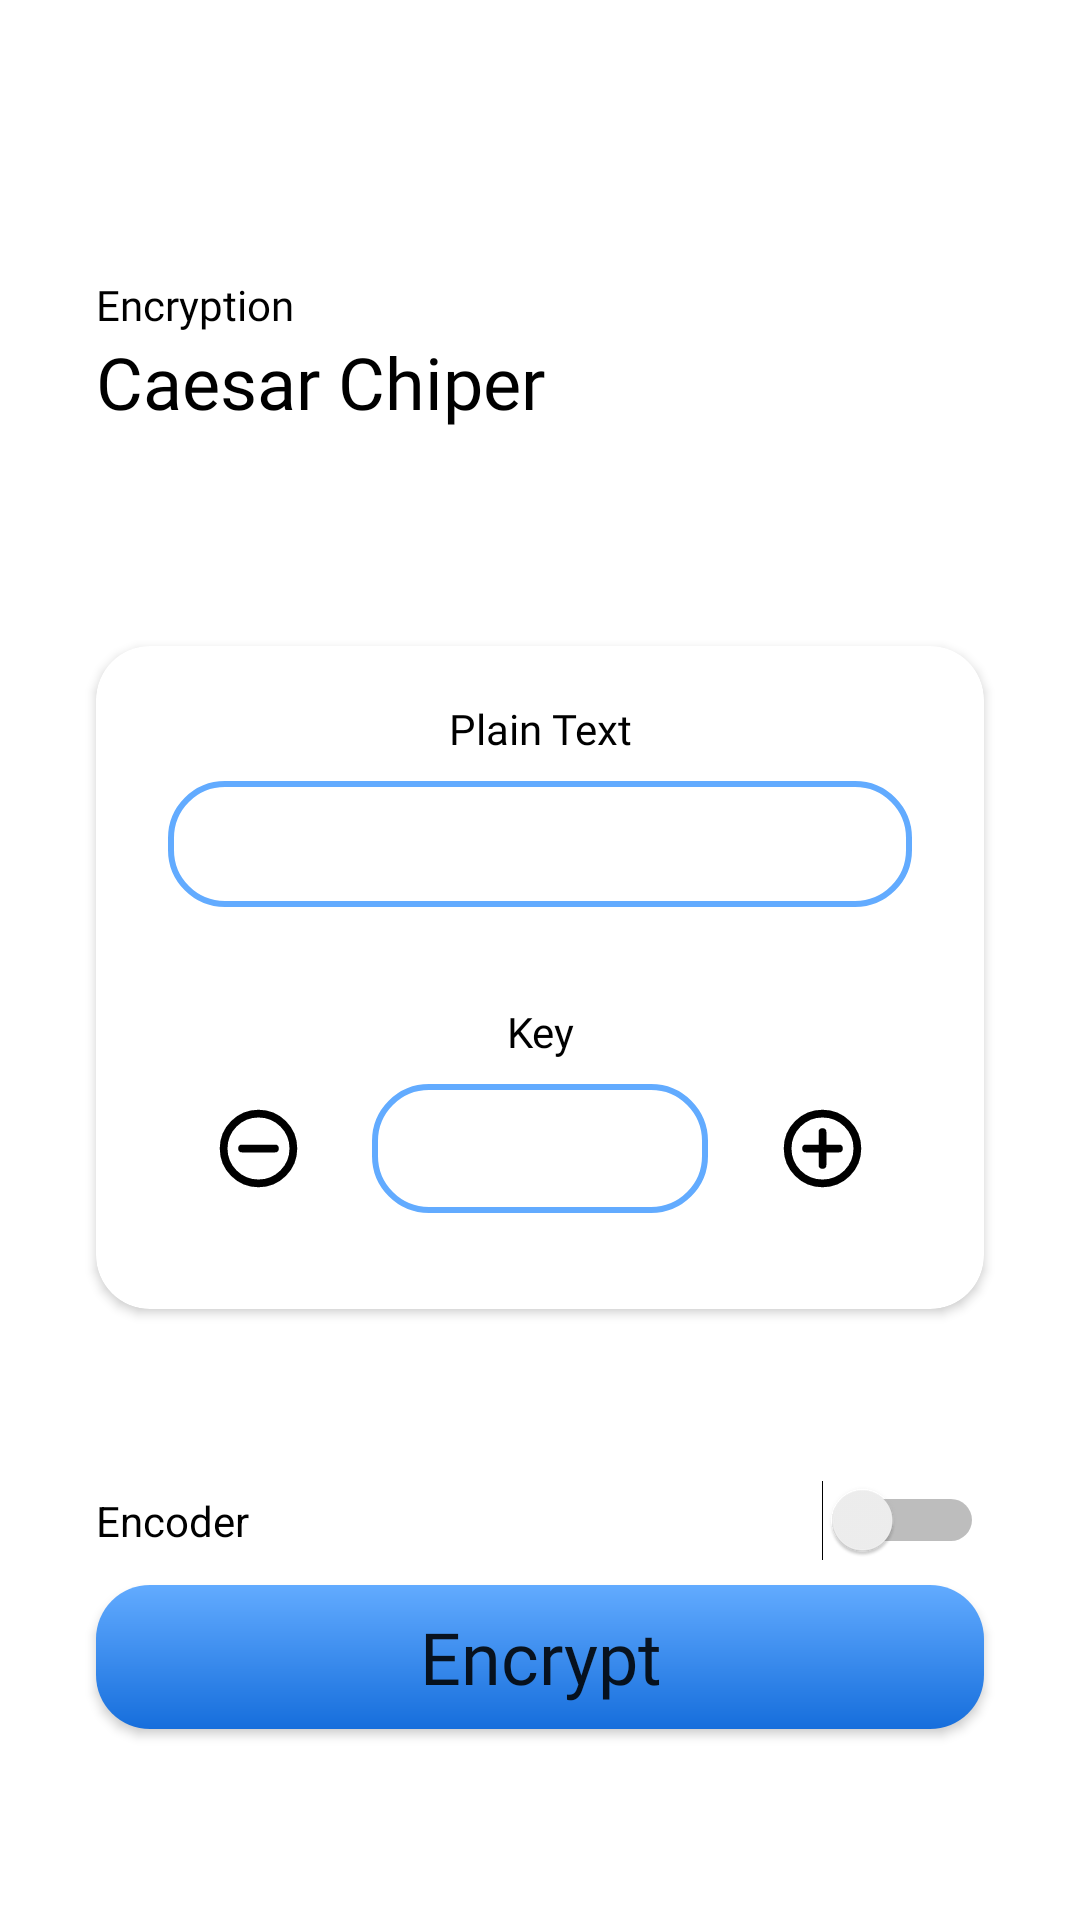

Android layout source for this screen:
<!-- AndroidManifest.xml: application theme Theme.CaesarChiper -->
<!-- res/layout/activity_main.xml -->
<?xml version="1.0" encoding="utf-8"?>
<androidx.constraintlayout.widget.ConstraintLayout xmlns:android="http://schemas.android.com/apk/res/android"
    xmlns:app="http://schemas.android.com/apk/res-auto"
    xmlns:tools="http://schemas.android.com/tools"
    android:layout_width="match_parent"
    android:layout_height="match_parent"
    tools:context=".MainActivity">

    <TextView
        android:id="@+id/tv_encrypt"
        android:layout_width="wrap_content"
        android:layout_height="wrap_content"
        android:layout_marginStart="32dp"
        android:layout_marginTop="92dp"
        android:fontFamily="@font/poppins"
        android:text="Encryption"
        android:textColor="@android:color/black"
        android:textSize="14sp"
        app:layout_constraintStart_toStartOf="parent"
        app:layout_constraintTop_toTopOf="parent" />

    <TextView
        android:id="@+id/tv_caesar"
        android:layout_width="wrap_content"
        android:layout_height="wrap_content"
        android:fontFamily="@font/josefin_sans_semibold"
        android:text="Caesar Chiper"
        android:textColor="@android:color/black"
        android:textSize="24sp"
        android:layout_marginStart="32dp"
        app:layout_constraintStart_toStartOf="parent"
        app:layout_constraintTop_toBottomOf="@+id/tv_encrypt" />

    <androidx.cardview.widget.CardView
        android:id="@+id/cv_input"
        android:layout_width="match_parent"
        android:layout_height="wrap_content"
        android:layout_marginStart="32dp"
        android:layout_marginEnd="32dp"
        android:layout_marginTop="72dp"
        app:cardCornerRadius="18dp"
        app:cardElevation="2dp"
        app:layout_constraintTop_toBottomOf="@+id/tv_caesar">
        <RelativeLayout
            android:layout_width="match_parent"
            android:layout_height="match_parent"
            android:paddingStart="24dp"
            android:paddingEnd="24dp"
            android:paddingTop="18dp"
            android:paddingBottom="32dp">
            <TextView
                android:id="@+id/tv_plaintxt"
                android:layout_width="match_parent"
                android:layout_height="wrap_content"
                android:fontFamily="@font/poppins"
                android:textColor="@android:color/black"
                android:text="Plain Text"
                android:textAlignment="center"/>
            <EditText
                android:id="@+id/edt_plaintxt"
                android:layout_width="match_parent"
                android:layout_height="wrap_content"
                android:minHeight="42dp"
                android:background="@drawable/edt_bg"
                android:textSize="24sp"
                android:paddingStart="8dp"
                android:paddingEnd="8dp"
                android:layout_marginTop="8dp"
                android:layout_below="@+id/tv_plaintxt"/>
            <TextView
                android:id="@+id/tv_key"
                android:layout_width="match_parent"
                android:layout_height="wrap_content"
                android:fontFamily="@font/poppins"
                android:textColor="@android:color/black"
                android:text="Key"
                android:textAlignment="center"
                android:layout_marginTop="32dp"
                android:layout_below="@id/edt_plaintxt"/>
            <ImageView
                android:id="@+id/btn_decrease"
                android:layout_width="wrap_content"
                android:layout_height="wrap_content"
                android:src="@drawable/ic_decrease_circle"
                android:padding="6dp"
                android:layout_alignParentStart="true"
                android:layout_alignTop="@+id/edt_key"
                android:layout_alignBottom="@+id/edt_key"/>
            <EditText
                android:id="@+id/edt_key"
                android:layout_width="match_parent"
                android:layout_height="wrap_content"
                android:background="@drawable/edt_bg"
                android:textSize="32sp"
                android:inputType="number"
                android:focusable="false"
                android:textAlignment="center"
                android:layout_marginTop="8dp"
                android:layout_marginStart="8dp"
                android:layout_marginEnd="8dp"
                android:layout_toEndOf="@+id/btn_decrease"
                android:layout_toStartOf="@+id/btn_increase"
                android:layout_below="@+id/tv_key"/>
            <ImageView
                android:id="@+id/btn_increase"
                android:layout_width="wrap_content"
                android:layout_height="wrap_content"
                android:src="@drawable/ic_increase_circle"
                android:padding="6dp"
                android:layout_alignParentEnd="true"
                android:layout_alignTop="@+id/edt_key"
                android:layout_alignBottom="@+id/edt_key"/>
        </RelativeLayout>
    </androidx.cardview.widget.CardView>
    <Button
        android:id="@+id/btn_submit"
        android:layout_width="match_parent"
        android:layout_height="wrap_content"
        android:text="Encrypt"
        android:textSize="24sp"
        android:textAllCaps="false"
        android:fontFamily="@font/josefin_sans_semibold"
        android:background="@drawable/btn_bg"
        android:layout_marginStart="32dp"
        android:layout_marginEnd="32dp"
        android:layout_marginTop="92dp"
        app:layout_constraintStart_toStartOf="parent"
        app:layout_constraintEnd_toEndOf="parent"
        app:layout_constraintTop_toBottomOf="@id/cv_input"/>

    <Switch
        android:id="@+id/sw"
        android:layout_width="match_parent"
        android:layout_height="wrap_content"
        android:text="Encoder"
        android:layout_marginStart="32dp"
        android:layout_marginEnd="32dp"
        android:layout_marginBottom="8dp"
        app:layout_constraintEnd_toEndOf="parent"
        app:layout_constraintStart_toStartOf="parent"
        app:layout_constraintBottom_toTopOf="@+id/btn_submit"/>

</androidx.constraintlayout.widget.ConstraintLayout>
<!-- resources referenced by this layout -->
<resources>
  <!-- drawable btn_bg (drawable) -->
  <?xml version="1.0" encoding="utf-8"?>
  <shape xmlns:android="http://schemas.android.com/apk/res/android"
      android:shape="rectangle"
      android:layout_width="wrap_content"
      android:layout_height="wrap_content">
      <gradient android:startColor="#166EDC" android:endColor="#62ABFF" android:angle="90" android:type="linear"/>
      <corners android:radius="18dp"/>
  </shape>
  <!-- drawable edt_bg (drawable) -->
  <?xml version="1.0" encoding="utf-8"?>
  <shape xmlns:android="http://schemas.android.com/apk/res/android" android:shape="rectangle">
      <stroke android:color="#62ABFF" android:width="2dp"/>
      <corners android:radius="18dp"/>
  </shape>
  <!-- drawable ic_decrease_circle (drawable) -->
  <vector xmlns:android="http://schemas.android.com/apk/res/android"
      android:width="48dp"
      android:height="48dp"
      android:viewportWidth="24"
      android:viewportHeight="24">
    <path
        android:pathData="M12,12m-9,0a9,9 0,1 1,18 0a9,9 0,1 1,-18 0"
        android:strokeLineJoin="round"
        android:strokeWidth="2"
        android:fillColor="#00000000"
        android:strokeColor="#000000"
        android:strokeLineCap="round"/>
    <path
        android:pathData="M16.24,12L7.76,12"
        android:strokeLineJoin="round"
        android:strokeWidth="2"
        android:fillColor="#00000000"
        android:strokeColor="#000000"
        android:strokeLineCap="round"/>
  </vector>
  <!-- drawable ic_increase_circle (drawable) -->
  <vector xmlns:android="http://schemas.android.com/apk/res/android"
      android:width="48dp"
      android:height="48dp"
      android:viewportWidth="24"
      android:viewportHeight="24">
    <path
        android:pathData="M12,12m-9,0a9,9 0,1 1,18 0a9,9 0,1 1,-18 0"
        android:strokeLineJoin="round"
        android:strokeWidth="2"
        android:fillColor="#00000000"
        android:strokeColor="#000000"
        android:strokeLineCap="round"/>
    <path
        android:pathData="M16.24,12L7.76,12"
        android:strokeLineJoin="round"
        android:strokeWidth="2"
        android:fillColor="#00000000"
        android:strokeColor="#000000"
        android:strokeLineCap="round"/>
    <path
        android:pathData="M12,7.76L12,16.24"
        android:strokeLineJoin="round"
        android:strokeWidth="2"
        android:fillColor="#00000000"
        android:strokeColor="#000000"
        android:strokeLineCap="round"/>
  </vector>
  <style name="Theme.CaesarChiper" parent="Theme.MaterialComponents.DayNight.DarkActionBar">
          
          <item name="colorPrimary">@color/purple_500</item>
          <item name="colorPrimaryVariant">@color/purple_700</item>
          <item name="colorOnPrimary">@color/white</item>
          
          <item name="colorSecondary">@color/teal_200</item>
          <item name="colorSecondaryVariant">@color/teal_700</item>
          <item name="colorOnSecondary">@color/black</item>
          
          <item name="android:statusBarColor" tools:targetApi="l">?attr/colorPrimaryVariant</item>
          
      </style>
  <!-- not gathered from this repository: default colours our renderer supplied (Android Studio template values) -->
  <color name="purple_500">#FF6200EE</color>
  <color name="purple_700">#FF3700B3</color>
  <color name="teal_200">#FF03DAC5</color>
  <color name="teal_700">#FF018786</color>
  <color name="black">#FF000000</color>
  <color name="white">#FFFFFFFF</color>
</resources>
